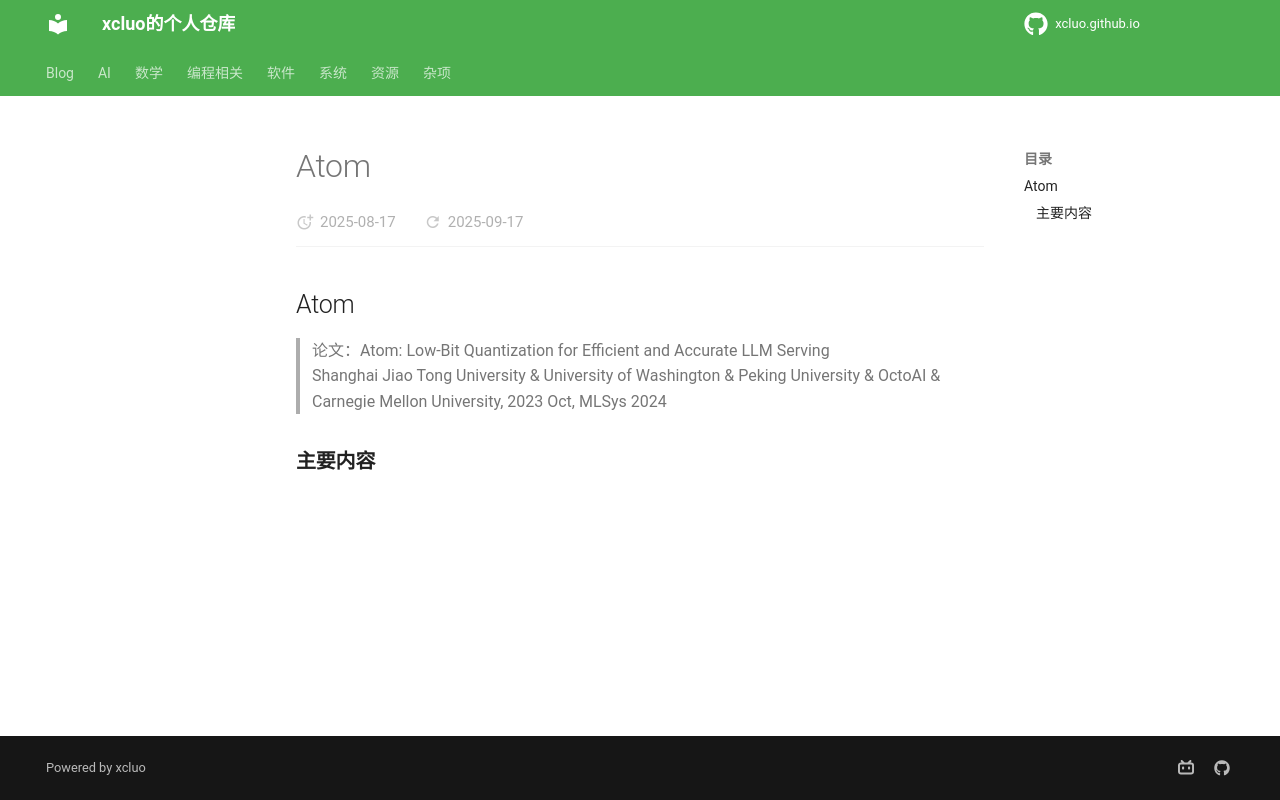

repository: xcluo/xcluo.github.io · page: AI/Paper_Reading/Trick/Light_Weighting/Quantization/atom.html · generator: mkdocs

## Atom
> 论文：Atom: Low-Bit Quantization for Efficient and Accurate LLM Serving  
> Shanghai Jiao Tong University & University of Washington & Peking University & OctoAI & Carnegie Mellon University, 2023 Oct, MLSys 2024


### 主要内容
